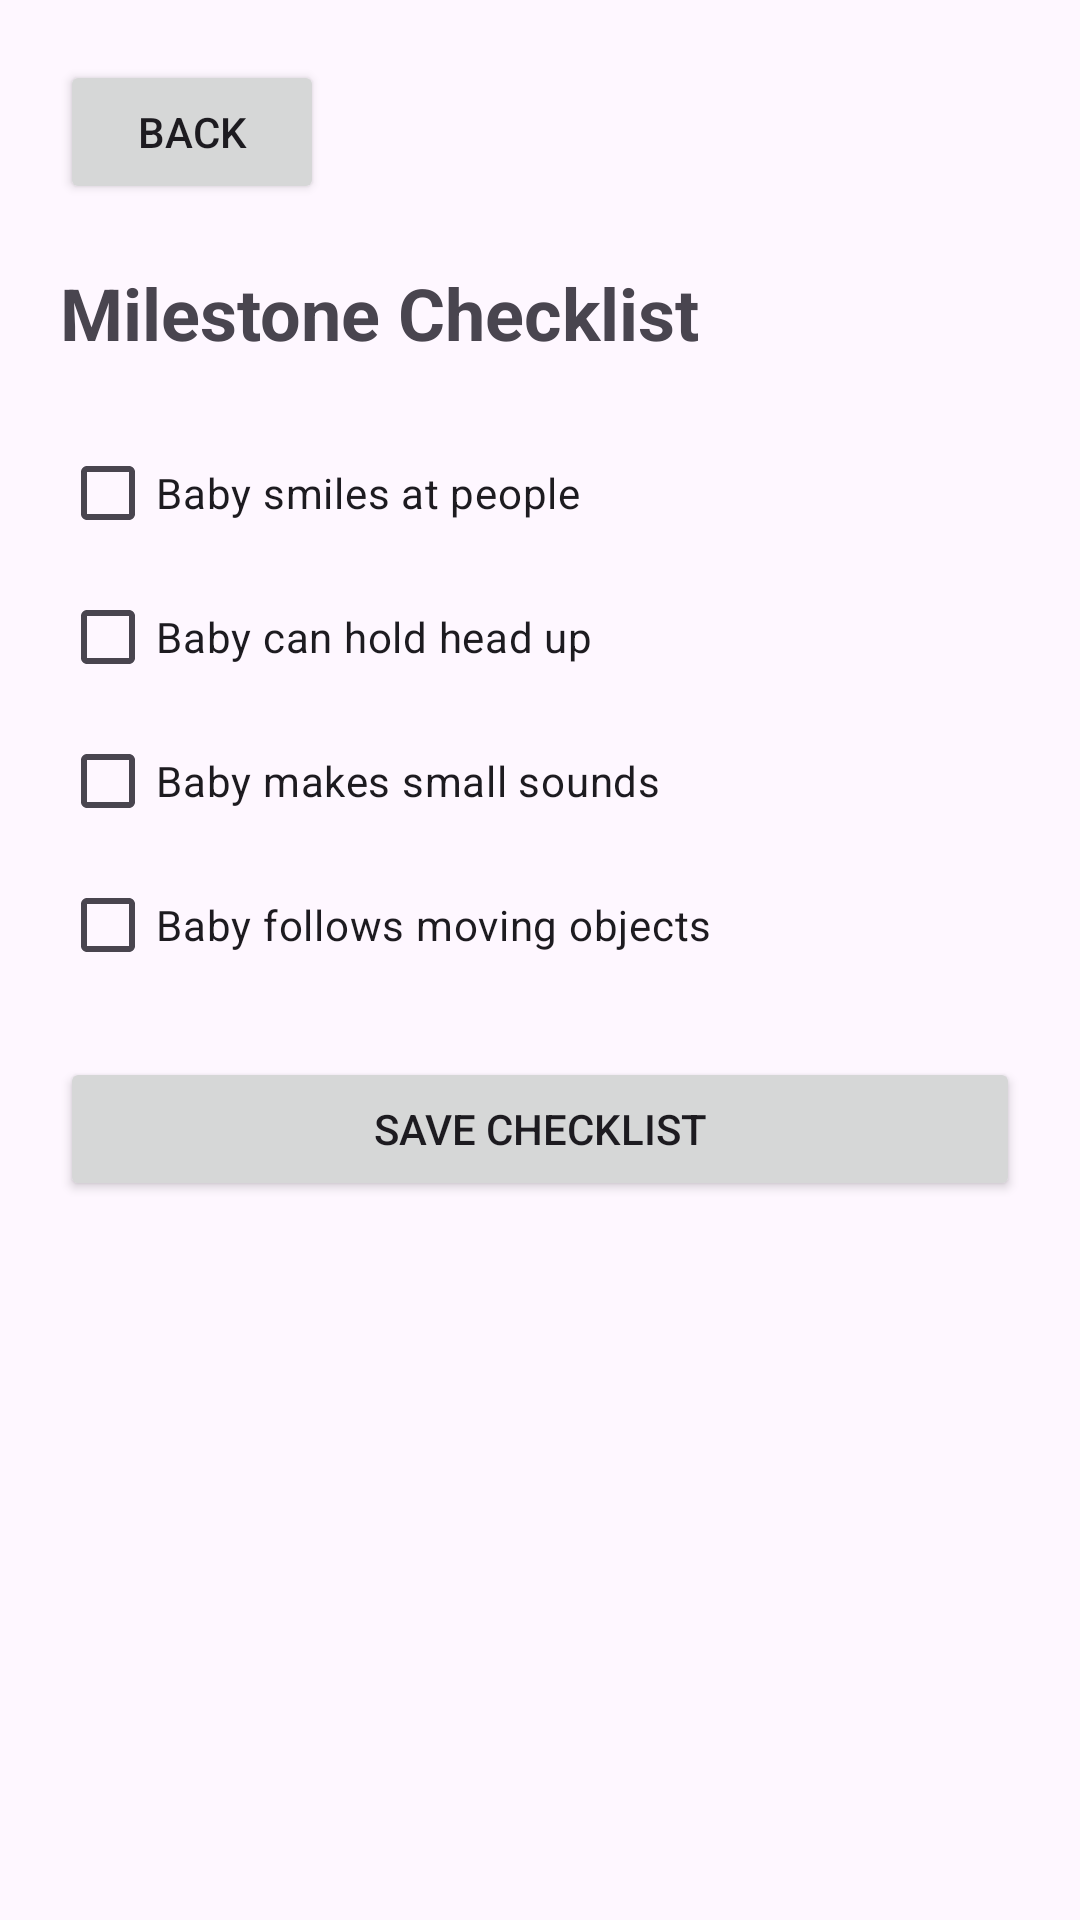

Reconstruct the res/layout file that produces this screen, plus the resources it refers to.
<!-- AndroidManifest.xml: application theme Theme.ShishuSneh -->
<!-- res/layout/activity_milestone.xml -->
<?xml version="1.0" encoding="utf-8"?>
<ScrollView xmlns:android="http://schemas.android.com/apk/res/android"
    android:layout_width="match_parent"
    android:layout_height="match_parent">

    <LinearLayout
        android:layout_width="match_parent"
        android:layout_height="wrap_content"
        android:orientation="vertical"
        android:padding="20dp">

        <Button
            android:id="@+id/btnBack"
            android:layout_width="wrap_content"
            android:layout_height="wrap_content"
            android:text="Back" />

        <TextView
            android:layout_width="wrap_content"
            android:layout_height="wrap_content"
            android:text="Milestone Checklist"
            android:textSize="24sp"
            android:textStyle="bold"
            android:paddingTop="20dp"
            android:paddingBottom="20dp" />

        <CheckBox
            android:id="@+id/cbSmile"
            android:layout_width="wrap_content"
            android:layout_height="wrap_content"
            android:text="Baby smiles at people" />

        <CheckBox
            android:id="@+id/cbHead"
            android:layout_width="wrap_content"
            android:layout_height="wrap_content"
            android:text="Baby can hold head up" />

        <CheckBox
            android:id="@+id/cbSound"
            android:layout_width="wrap_content"
            android:layout_height="wrap_content"
            android:text="Baby makes small sounds" />

        <CheckBox
            android:id="@+id/cbFollow"
            android:layout_width="wrap_content"
            android:layout_height="wrap_content"
            android:text="Baby follows moving objects" />

        <Button
            android:id="@+id/btnSaveChecklist"
            android:layout_width="match_parent"
            android:layout_height="wrap_content"
            android:text="Save Checklist"
            android:layout_marginTop="20dp" />

    </LinearLayout>

</ScrollView>
<!-- resources referenced by this layout -->
<resources>
  <style name="Theme.ShishuSneh" parent="Base.Theme.ShishuSneh" />
  <style name="Base.Theme.ShishuSneh" parent="Theme.Material3.DayNight.NoActionBar">
          
          
      </style>
</resources>
